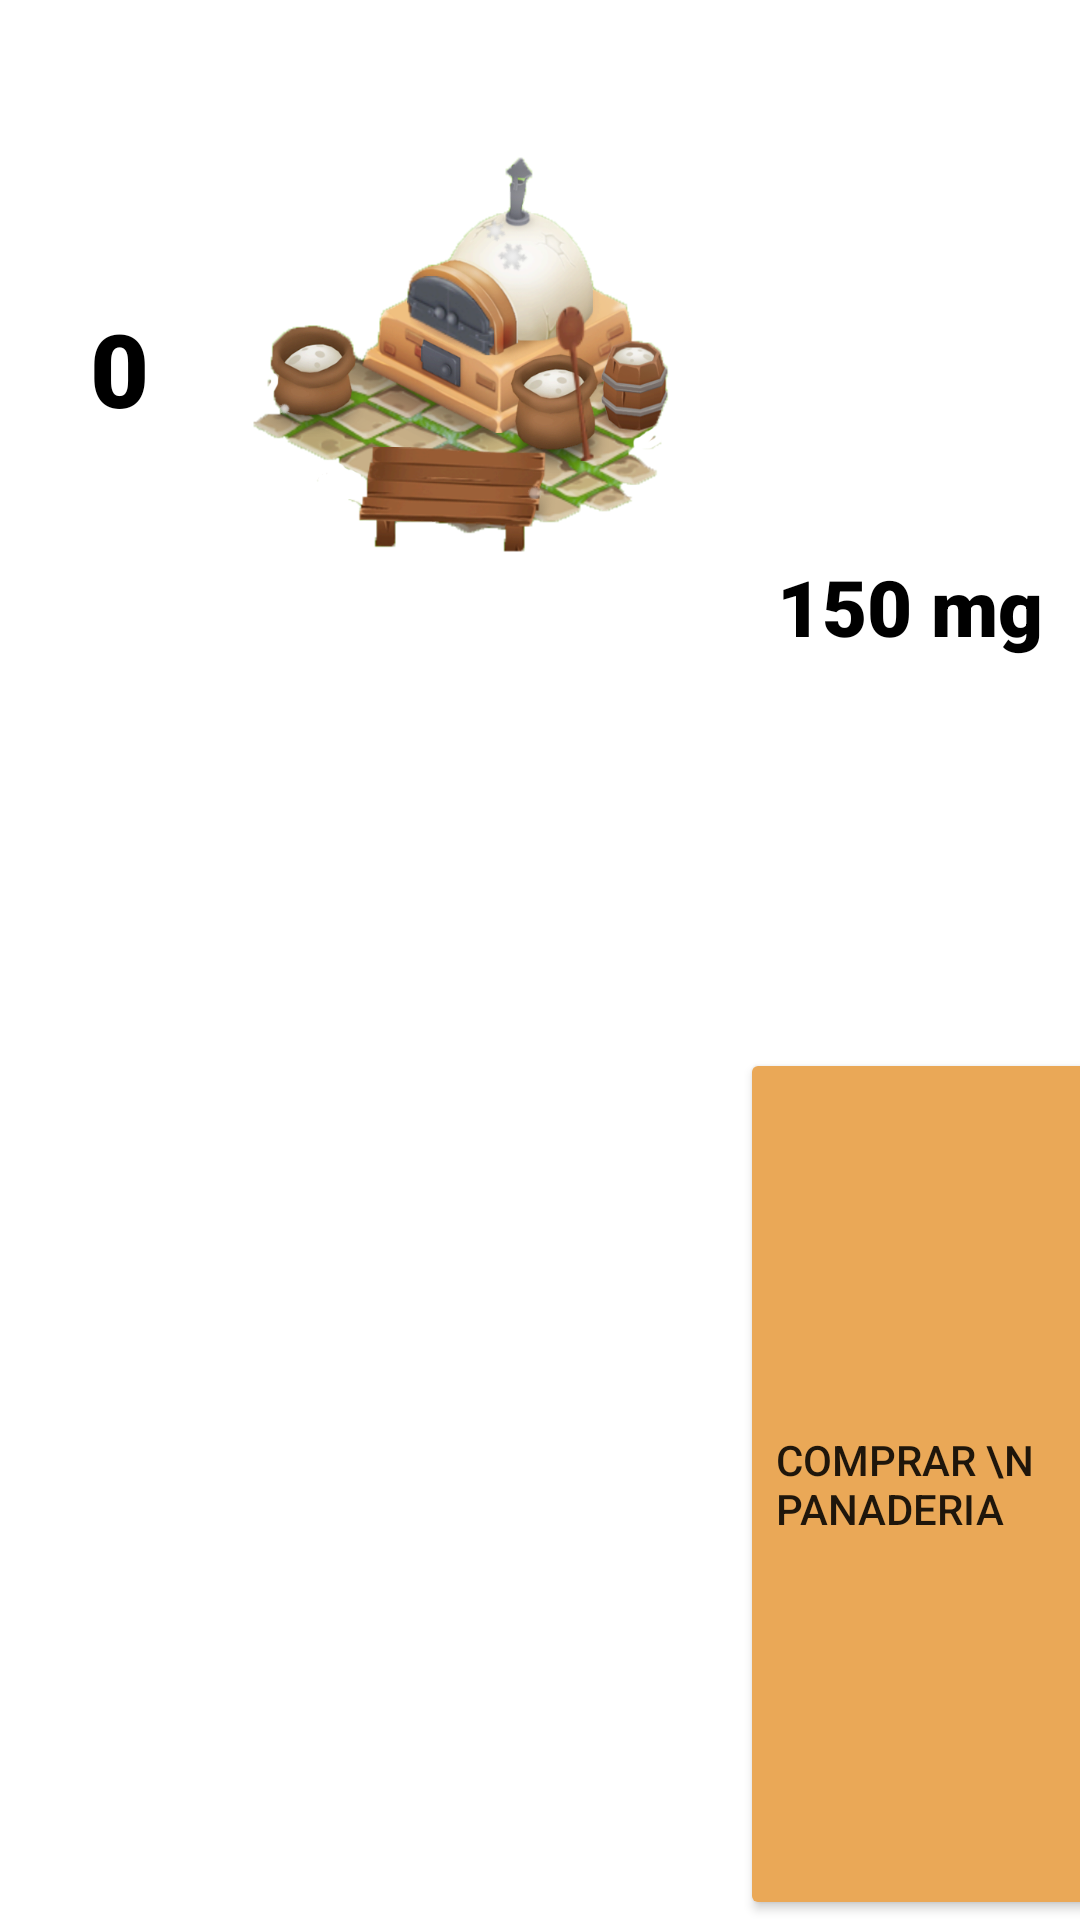

This screen was rendered from an Android layout file. Write that file and the resources it references.
<!-- AndroidManifest.xml: application theme Theme.HamburguerClicker -->
<!-- res/layout/tienda.xml -->
<?xml version="1.0" encoding="utf-8"?>
<LinearLayout xmlns:android="http://schemas.android.com/apk/res/android"
    xmlns:app="http://schemas.android.com/apk/res-auto"
    android:id="@+id/layTienda"
    android:layout_width="match_parent"
    android:layout_height="match_parent"
    android:orientation="vertical"
    >

    <LinearLayout
        android:id="@+id/layPanaderia"
        android:layout_width="match_parent"
        android:layout_height="match_parent"
        android:layout_marginTop="50dp"
        android:orientation="horizontal">

        <TextView
            android:id="@+id/txtTotTienda"
            android:layout_width="88dp"
            android:layout_height="37dp"
            android:layout_marginTop="50dp"
            android:layout_weight="1"
            android:gravity="center"
            android:text="0"
            android:textColor="#000000"
            android:theme="@style/estiloCantidadTiendas" />

        <ImageView
            android:id="@+id/imgTienda"
            android:layout_width="176dp"
            android:layout_height="141dp"
            android:layout_weight="1"
            app:srcCompat="@drawable/panaderia" />

        <LinearLayout
            android:layout_width="122dp"
            android:layout_height="match_parent"
            android:layout_weight="1"
            android:orientation="vertical">

            <TextView
                android:id="@+id/txtPrecio"
                android:layout_width="match_parent"
                android:layout_height="49dp"
                android:layout_marginTop="10dp"
                android:layout_weight="1"
                android:fontFamily="sans-serif-black"
                android:gravity="center"
                android:text="150 mg"
                android:textColor="#000000"
                android:textSize="26sp" />

            <Button
                android:id="@+id/btnCompraTienda"
                android:layout_width="140dp"
                android:layout_height="55dp"
                android:layout_marginTop="5dp"
                android:layout_weight="1"
                android:backgroundTint="@color/botonComprarTienda"
                android:gravity="center|left"
                android:text="Comprar \n panaderia " />
        </LinearLayout>

    </LinearLayout>

    <TextView
        android:id="@+id/txtAportePorSegundo"
        android:layout_width="match_parent"
        android:layout_height="137dp"
        android:layout_marginTop="5dp"
        android:layout_weight="1"
        android:gravity="center"
        android:text="7,5 Mg por segundo"
        android:textColor="#000000"
        android:textSize="26sp"
        android:textStyle="bold" />
</LinearLayout>
<!-- resources referenced by this layout -->
<resources>
  <color name="botonComprarTienda">#EAA857</color>
  <!-- drawable panaderia: png bitmap (drawable, 415944 bytes) -->
  <style name="estiloCantidadTiendas">
          <item name="android:textSize">34sp</item>
          <item name="android:fontFamily">sans-serif-black</item>
      </style>
  <style name="Theme.HamburguerClicker" parent="Theme.MaterialComponents.DayNight.DarkActionBar">
          
          <item name="colorPrimary">@color/purple_500</item>
          <item name="colorPrimaryVariant">@color/purple_700</item>
          <item name="colorOnPrimary">@color/white</item>
          
          <item name="colorSecondary">@color/teal_200</item>
          <item name="colorSecondaryVariant">@color/teal_700</item>
          <item name="colorOnSecondary">@color/black</item>
          
          <item name="android:statusBarColor">?attr/colorPrimaryVariant</item>
          
      </style>
  <color name="purple_500">#FF6200EE</color>
  <color name="purple_700">#FF3700B3</color>
  <color name="white">#FFFFFFFF</color>
  <color name="teal_200">#FF03DAC5</color>
  <color name="teal_700">#FF018786</color>
  <color name="black">#FF000000</color>
</resources>
